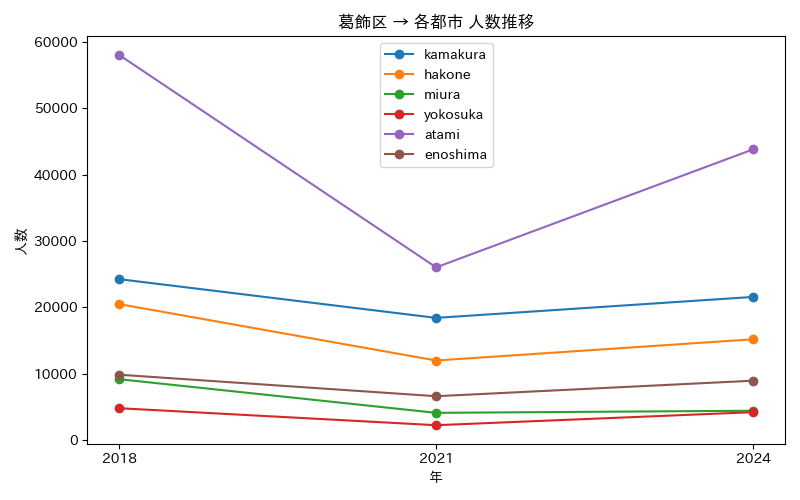

The file beside this chart, header and first rows:
年, atami, enoshima, hakone, kamakura, miura, yokosuka
2018, 58074, 9829, 20483, 24243, 9154, 4777
2021, 26021, 6583, 11969, 18398, 4076, 2211
2024, 43830, 8926, 15171, 21562, 4394, 4180
